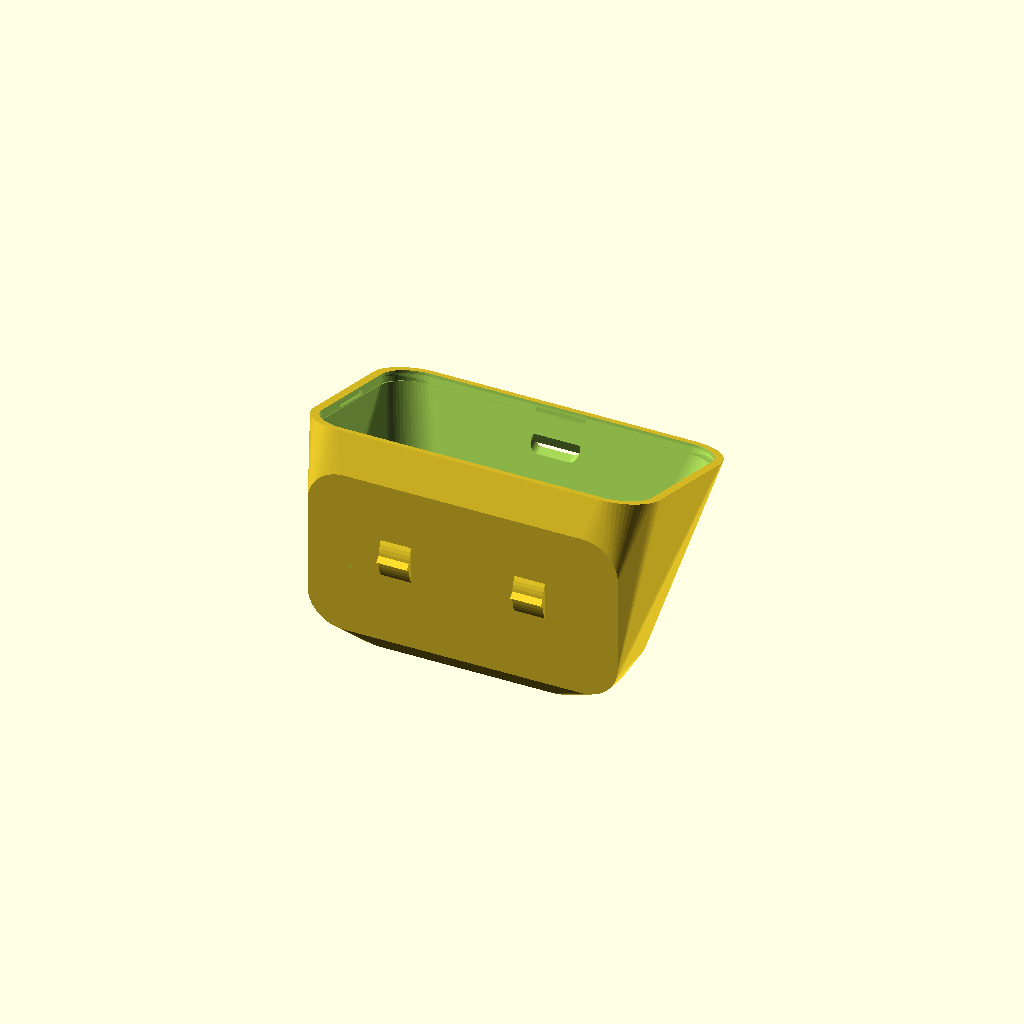
Cell 1 — every parameter at its default value.
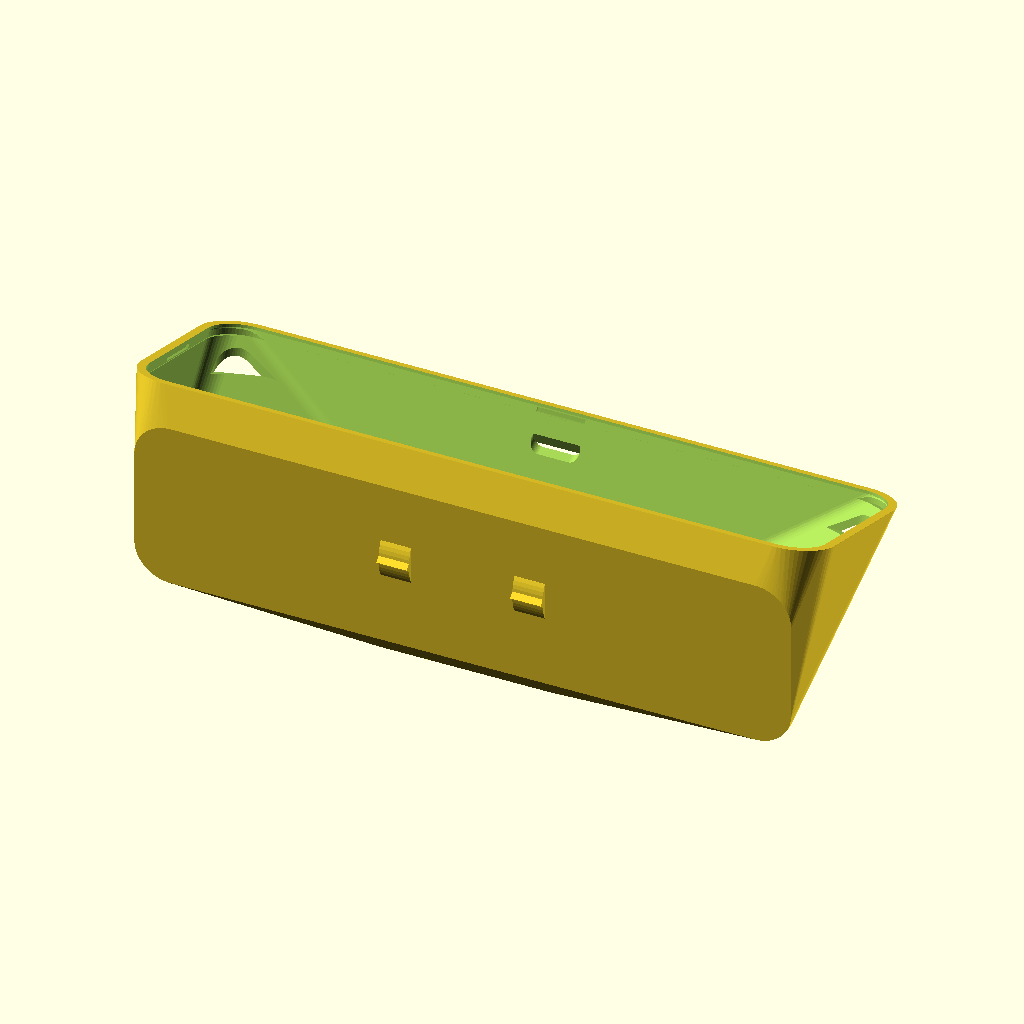
Cell 2: the same model with larg_f = 228.
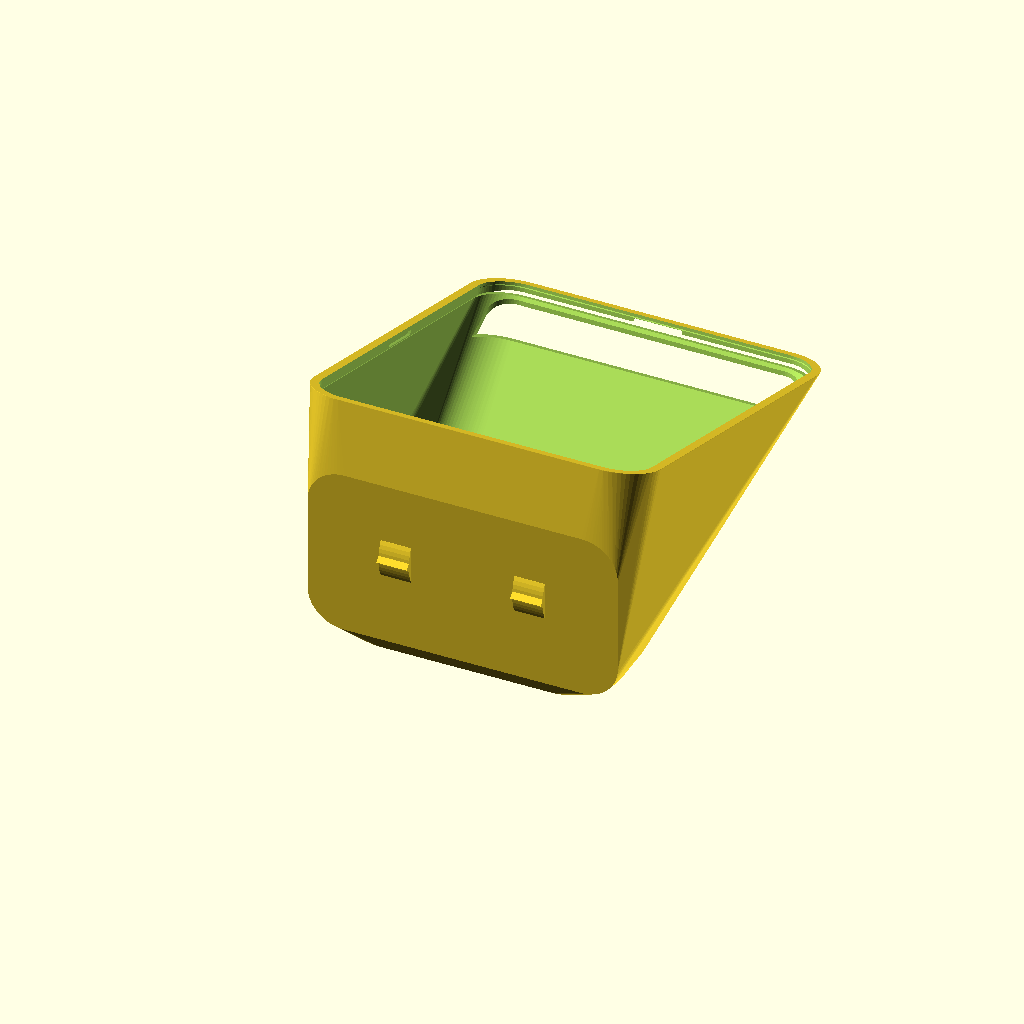
Cell 3: alt_f = 144 (everything else at default).
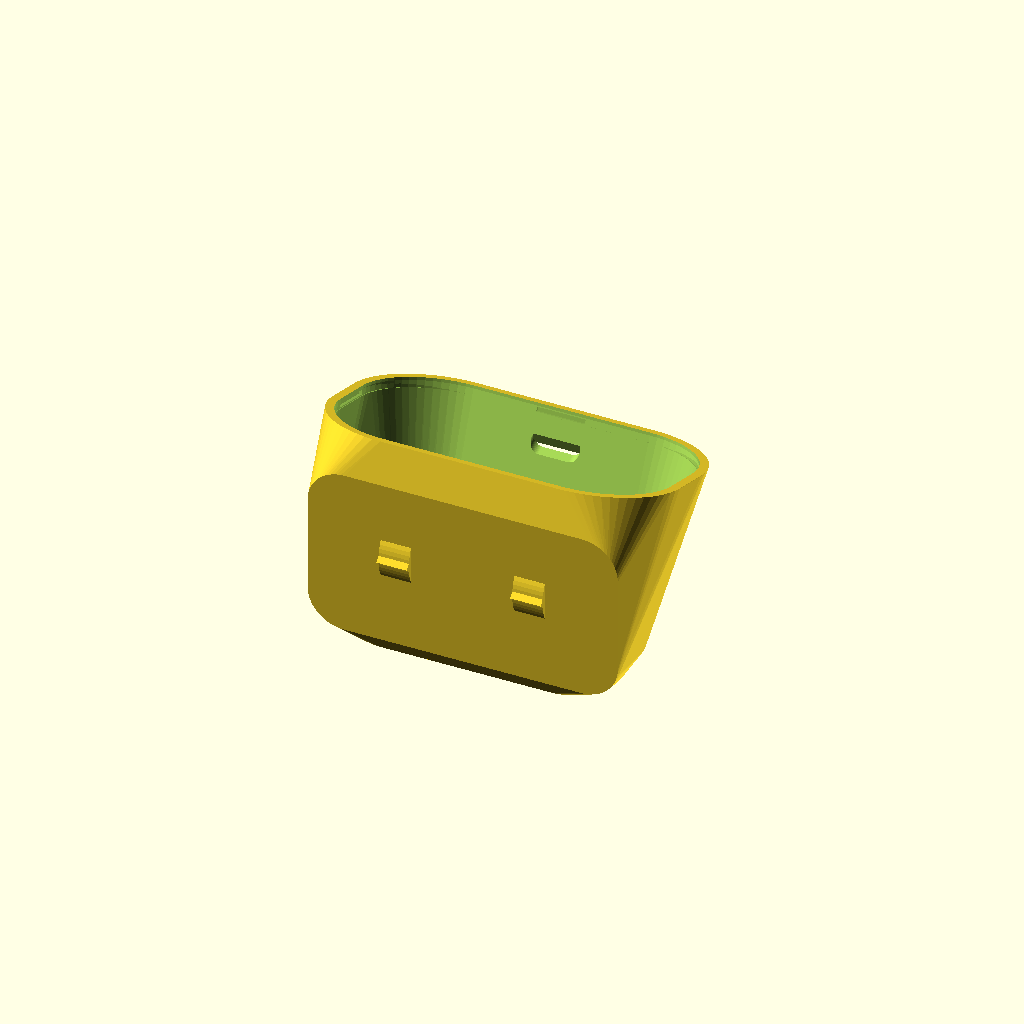
Cell 4 — r_f set to 28, the other parameters unchanged.
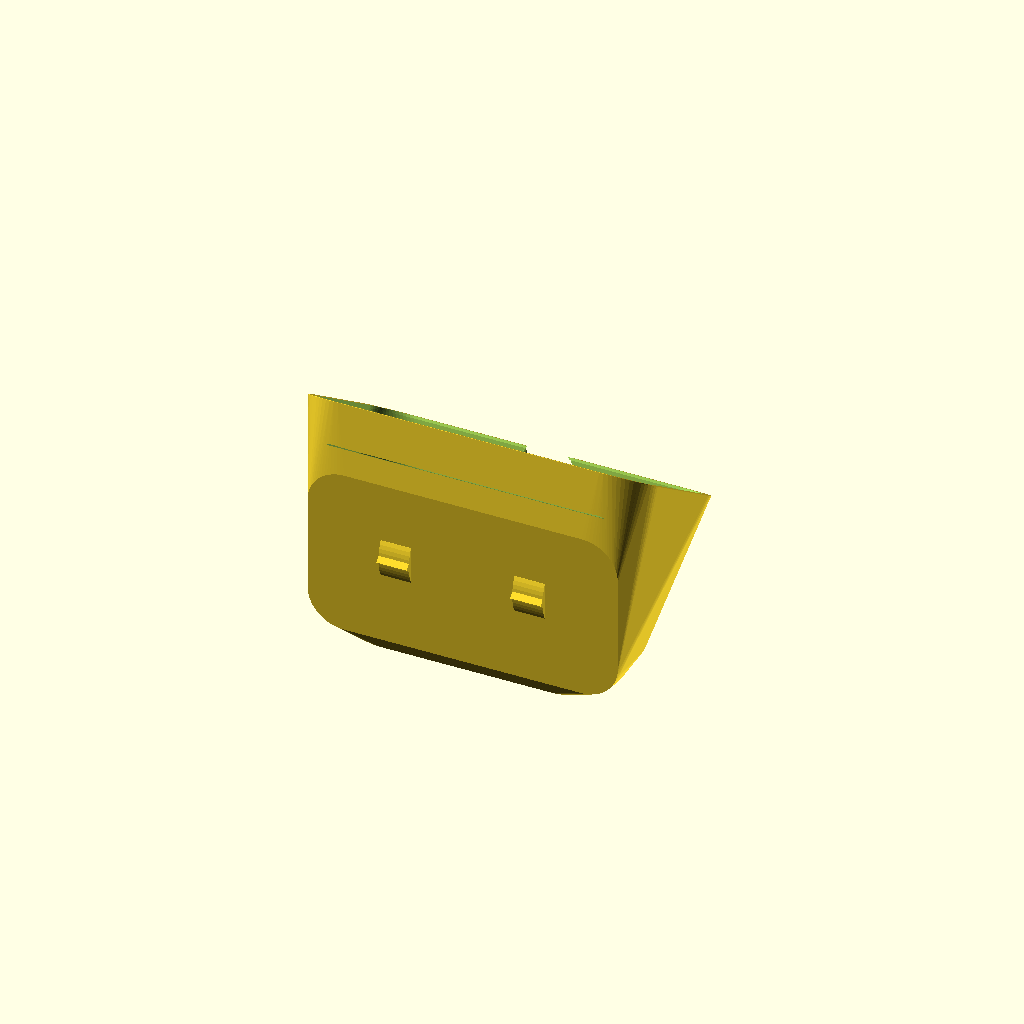
Cell 5: ang = 36 (everything else at default).
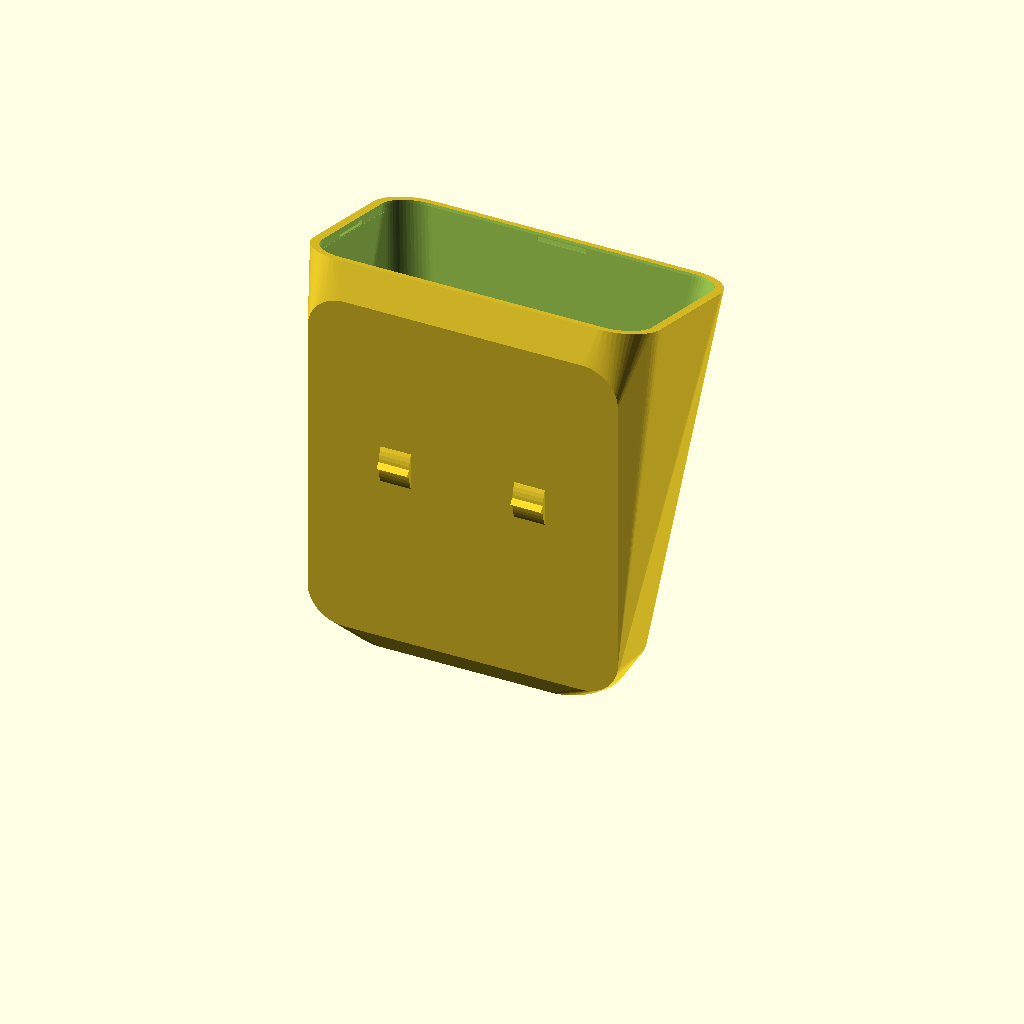
Cell 6: the same model with prof = 124.
All cells are drawn from one camera (rotation 55°, 0°, 25°, orthographic, colour scheme Cornfield), so only the parameter changes between them.
OpenSCAD source file modelo-3d/export_corpo.scad:
$fn = 64;

// =====================================================================
// CORPO GLICOMETER MASTER V9 - COM BOTÃO SNOOZE NO TOPO + BATERIA 21700 + SOM 1511
// 1. Envelope exterior continuo com base plana na mesa PEI (Z=0)
// 2. Botão Snooze no Topo: Abertura ergonómica de 10x6mm para tecla tátil com clique fácil à noite
// 3. Berço para 21700 com ranhuras de contacto de mola Keystone (sem soldar na bateria!)
// 4. Altifalante 1511 integrado com grelha acústica traseira
// 5. 100% Autoportante na mesa PEI (Z=0 na traseira - Zero suportes!)
// =====================================================================

larg_f = 114.0;
alt_f  = 72.0;
r_f    = 14.0;
ang    = 18.0;

prof   = 62.0;
wall   = 2.8;

larg_t = 88.0;
alt_t  = 46.0;
r_t    = 16.0;

zc_f = (alt_f/2) * sin(90 - ang) + 4.0;
yc_f = 0;
zc_t = (alt_t/2) + 2.0;

prof_junta = 3.2;
esp_labio  = 2.8;

femea_w = larg_f - 2*esp_labio;
femea_h = alt_f - 2*esp_labio;
femea_r = max(2, r_f - esp_labio);

module rounded_rect(w, h, r) {
    minkowski() {
        square([max(0.1, w - 2*r), max(0.1, h - 2*r)], center=true);
        circle(r=r);
    }
}

// Berço para 21700 com ranhuras de contacto de mola
module berco_bateria_21700_molas() {
    bat_d = 21.6;
    bat_r = bat_d / 2;
    espaco_mola = 74.0;
    y_bat = prof * 0.45;
    z_center = wall + bat_r - 2.0;

    translate([0, y_bat, z_center]) {
        for (x_pos = [-22.0, 22.0]) {
            translate([x_pos, 0, 0])
            rotate([0, 90, 0]) {
                difference() {
                    union() {
                        cylinder(r=bat_r + 2.4, h=10.0, center=true);
                        translate([bat_r + 1.0, 0, 0])
                        rotate([0, 0, 45])
                        cube([4.0, 4.0, 10.0], center=true);
                    }
                    cylinder(r=bat_r, h=10.2, center=true);
                    translate([0, bat_r + 2.0, 0])
                    cube([bat_d * 0.90, bat_d, 10.4], center=true);
                }
            }
        }

        for (side = [-1, 1]) {
            x_tower = side * (espaco_mola / 2);
            translate([x_tower, 0, 0]) {
                difference() {
                    cube([3.6, 16.0, bat_d + 1.0], center=true);
                    translate([-side * 0.5, 0, 0])
                    cube([1.2, 12.5, bat_d + 2.0], center=true);
                    cube([6.0, 3.5, 3.5], center=true);
                }
            }
        }
    }
}

module berco_altifalante() {
    spk_x = 24.0;
    spk_z = zc_t + 2.0;
    spk_y = prof - wall;

    translate([spk_x, spk_y, spk_z])
    rotate([90, 0, 0]) {
        difference() {
            translate([0, 0, 1.8])
            cube([18.0, 14.0, 3.6], center=true);

            translate([0, 0, 2.0])
            cube([15.4, 11.4, 4.2], center=true);
        }
    }
}

module grelha_acustica_traseira() {
    spk_x = 24.0;
    spk_z = zc_t + 2.0;
    spk_y = prof;

    translate([spk_x, spk_y + 1.0, spk_z])
    rotate([90, 0, 0]) {
        for (gx = [-5.0 : 2.5 : 5.0]) {
            for (gz = [-3.5 : 2.2 : 3.5]) {
                translate([gx, gz, 0])
                cylinder(r=0.65, h=wall + 4.0, center=true);
            }
        }
    }
}

// Abertura e berço do Botão Snooze no topo inclinado da caixa
module abertura_botao_snooze() {
    btn_y = prof * 0.35;
    btn_z = alt_f * 0.85; // No topo superior
    translate([0, btn_y, btn_z])
    rotate([15, 0, 0]) {
        // Furo elíptico ergonómico para a tecla
        hull() {
            translate([-5.0, 0, 0]) cylinder(r=3.0, h=wall + 8.0, center=true);
            translate([ 5.0, 0, 0]) cylinder(r=3.0, h=wall + 8.0, center=true);
        }
    }
}

module corpo_clean() {
    union() {
        difference() {
            // 1. Envelope Exterior 100% maciço com base plana
            hull() {
                translate([0, yc_f, zc_f])
                rotate([90 - ang, 0, 0])
                linear_extrude(0.1, center=true)
                rounded_rect(larg_f, alt_f, r_f);

                translate([0, prof, zc_t])
                rotate([90, 0, 0])
                linear_extrude(0.1, center=true)
                rounded_rect(larg_t, alt_t, r_t);

                translate([0, prof*0.48, 1.0])
                linear_extrude(2.0, center=true)
                rounded_rect(larg_f - 12, prof - 6, 12);
            }

            // 2. Cavidade Interior limpa e espaçosa
            translate([0, 0, wall])
            hull() {
                translate([0, yc_f + wall*0.35, zc_f - wall])
                rotate([90 - ang, 0, 0])
                linear_extrude(0.1, center=true)
                rounded_rect(larg_f - 2*wall, alt_f - 2*wall, max(1.5, r_f - wall));

                translate([0, prof - wall, zc_t - wall*0.5])
                rotate([90, 0, 0])
                linear_extrude(0.1, center=true)
                rounded_rect(larg_t - 2*wall, alt_t - 2*wall, max(1.5, r_t - wall));

                translate([0, prof*0.48, 1.0])
                linear_extrude(2.0, center=true)
                rounded_rect(larg_f - 12 - 2*wall, prof - 6 - 2*wall, max(1.5, 12 - wall));
            }

            // 3. Degrau Fêmea Frontal e ABERTURA TOTAL
            translate([0, yc_f, zc_f])
            rotate([90 - ang, 0, 0]) {
                translate([0, 0, -prof_junta])
                linear_extrude(prof_junta + 5.0, center=false)
                rounded_rect(femea_w, femea_h, femea_r);

                translate([0, 0, -prof_junta - 10.0])
                linear_extrude(10.1, center=false)
                rounded_rect(femea_w - 7.0, femea_h - 7.0, max(1.0, femea_r - 3.5));

                for (side = [-1, 1]) {
                    translate([side * femea_w/2, 0, -2.1])
                    rotate([0, 0, side == 1 ? 0 : 180])
                    translate([0.35, 0, 0])
                    cube([1.2, 16.0, 1.5], center=true);

                    translate([0, side * femea_h/2, -2.1])
                    rotate([0, 0, side == 1 ? 90 : -90])
                    translate([0.35, 0, 0])
                    cube([1.2, 16.0, 1.5], center=true);
                }
            }

            // 4. Saída USB Traseira
            translate([0, prof + 2, wall + 5.5])
            cube([14.0, 10.0, 9.0], center=true);

            // 5. Grelha Acústica
            grelha_acustica_traseira();

            // 6. Botão de Snooze Ergonómico no Topo
            abertura_botao_snooze();
        }

        // Berço com Ranhuras para Contactos de Mola (Keystone)
        berco_bateria_21700_molas();

        // Berço do Altifalante 1511
        berco_altifalante();
    }
}

// EXPORTAÇÃO DEITADO: Z=0 na traseira assente na chapa PEI
translate([0, -zc_t, prof])
rotate([-90, 0, 0])
corpo_clean();
Parameter table extracted from the source (name, type, default, range or options):
larg_f: number, default 114
alt_f: number, default 72
r_f: number, default 14
ang: number, default 18
prof: number, default 62
wall: number, default 2.8
larg_t: number, default 88
alt_t: number, default 46
r_t: number, default 16
yc_f: number, default 0
prof_junta: number, default 3.2
esp_labio: number, default 2.8
